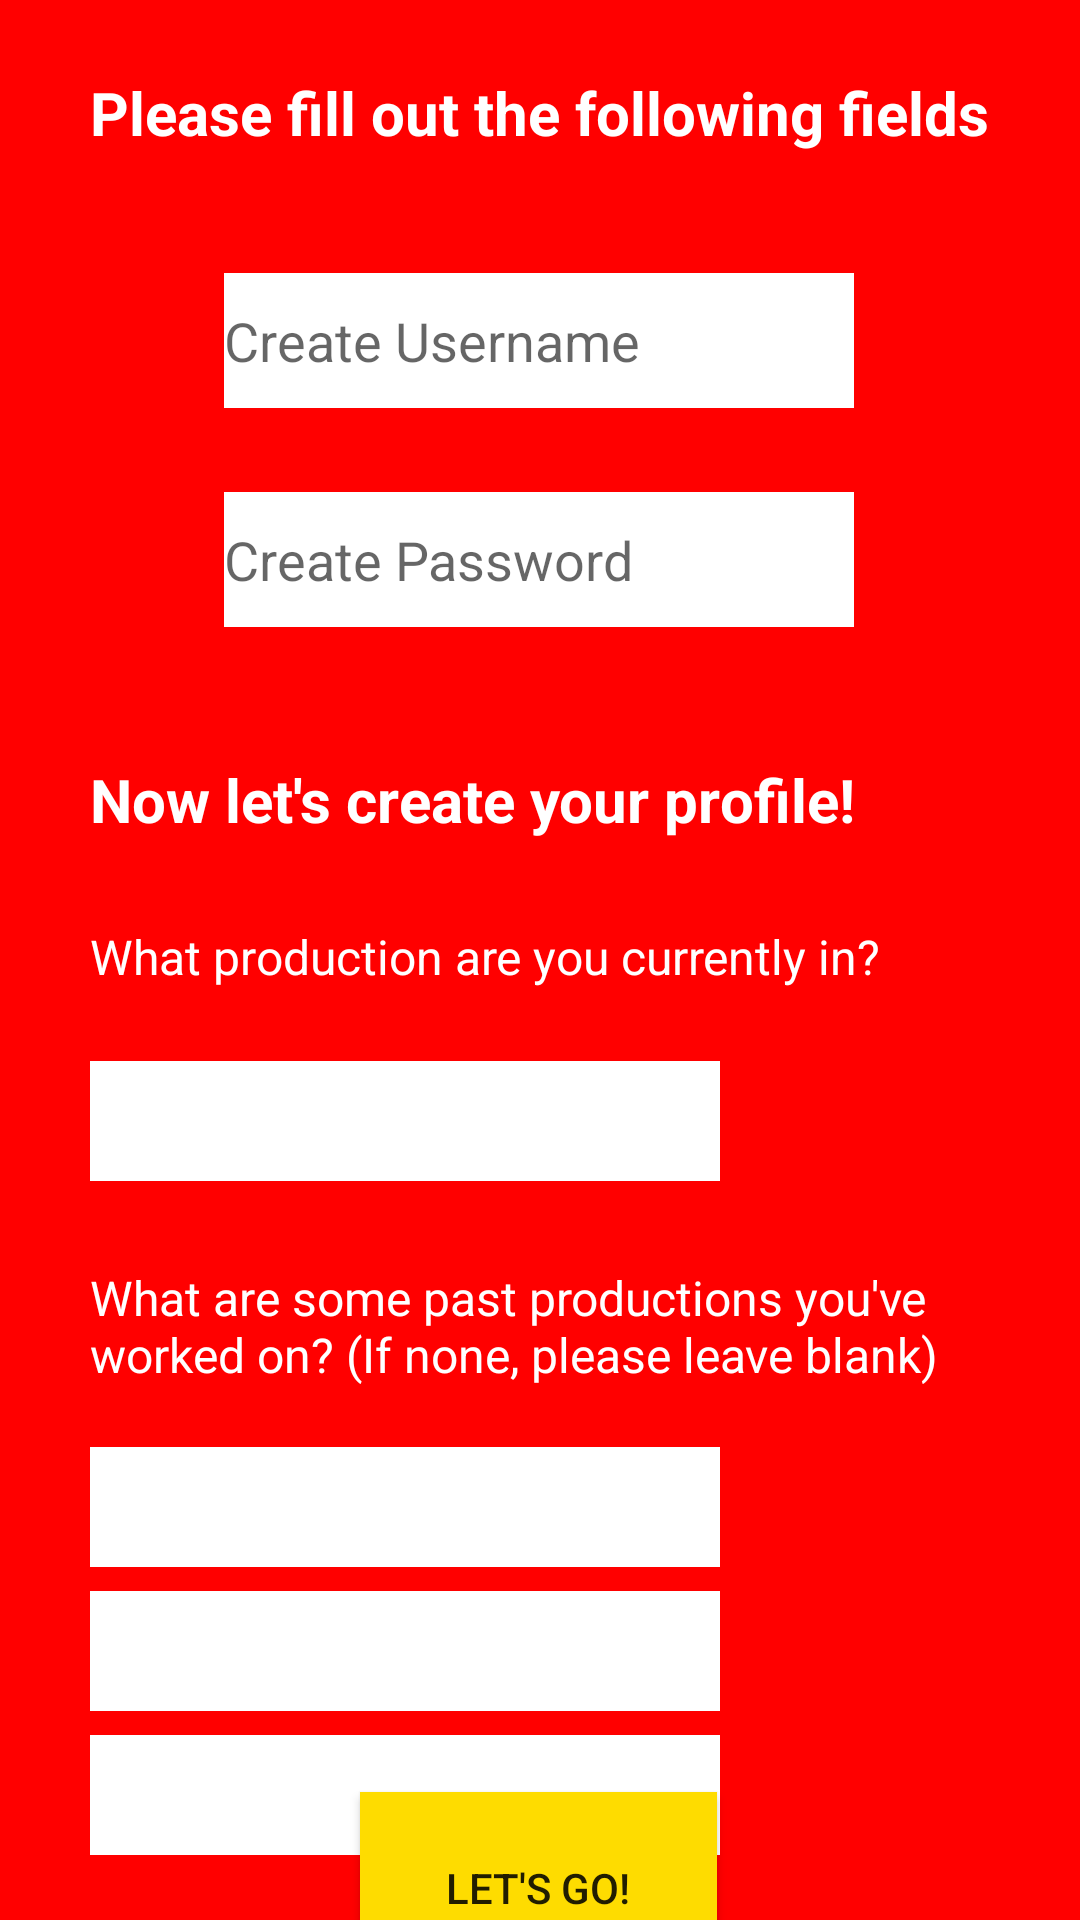

Here is an Android app screen rendered from its layout file. Give the layout XML and the strings, colors and styles it references.
<!-- AndroidManifest.xml: application theme Theme.PlayPalApp -->
<!-- res/layout/fragment_sign_up.xml -->
<?xml version="1.0" encoding="utf-8"?>
<FrameLayout xmlns:android="http://schemas.android.com/apk/res/android"
    xmlns:app="http://schemas.android.com/apk/res-auto"
    xmlns:tools="http://schemas.android.com/tools"
    android:layout_width="match_parent"
    android:layout_height="match_parent"
    android:background="@color/red"
    tools:context=".SignUpFragment">

    <androidx.constraintlayout.widget.ConstraintLayout
        android:layout_width="match_parent"
        android:layout_height="match_parent">

        <TextView
            android:id="@+id/textView3"
            android:layout_width="wrap_content"
            android:layout_height="wrap_content"
            android:layout_marginTop="24dp"
            android:text="Please fill out the following fields"
            android:textAlignment="center"
            android:textColor="@color/white"
            android:textSize="20sp"
            android:textStyle="bold"
            app:layout_constraintEnd_toEndOf="parent"
            app:layout_constraintHorizontal_bias="0.498"
            app:layout_constraintStart_toStartOf="parent"
            app:layout_constraintTop_toTopOf="parent" />

        <EditText
            android:id="@+id/createUsernameField"
            android:layout_width="wrap_content"
            android:layout_height="45dp"
            android:layout_marginTop="40dp"
            android:background="@color/white"
            android:ems="10"
            android:hint="Create Username"
            android:inputType="textPersonName"
            app:layout_constraintEnd_toEndOf="parent"
            app:layout_constraintHorizontal_bias="0.497"
            app:layout_constraintStart_toStartOf="parent"
            app:layout_constraintTop_toBottomOf="@+id/textView3" />

        <EditText
            android:id="@+id/createPasswordField"
            android:layout_width="wrap_content"
            android:layout_height="45dp"
            android:layout_marginTop="28dp"
            android:background="@color/white"
            android:ems="10"
            android:hint="Create Password"
            android:inputType="textPassword"
            app:layout_constraintEnd_toEndOf="parent"
            app:layout_constraintHorizontal_bias="0.497"
            app:layout_constraintStart_toStartOf="parent"
            app:layout_constraintTop_toBottomOf="@+id/createUsernameField" />

        <TextView
            android:id="@+id/textView4"
            android:layout_width="wrap_content"
            android:layout_height="wrap_content"
            android:layout_marginTop="44dp"
            android:text="Now let's create your profile!"
            android:textColor="@color/white"
            android:textSize="20sp"
            android:textStyle="bold"
            app:layout_constraintStart_toStartOf="@+id/textView3"
            app:layout_constraintTop_toBottomOf="@+id/createPasswordField" />

        <TextView
            android:id="@+id/textView5"
            android:layout_width="wrap_content"
            android:layout_height="wrap_content"
            android:layout_marginTop="28dp"
            android:text="What production are you currently in?"
            android:textColor="@color/white"
            android:textSize="16sp"
            app:layout_constraintStart_toStartOf="@+id/textView3"
            app:layout_constraintTop_toBottomOf="@+id/textView4" />

        <TextView
            android:id="@+id/textView6"
            android:layout_width="319dp"
            android:layout_height="0dp"
            android:layout_marginTop="28dp"
            android:text="What are some past productions you've worked on? (If none, please leave blank)"
            android:textColor="@color/white"
            android:textSize="16sp"
            app:layout_constraintStart_toStartOf="@+id/textView3"
            app:layout_constraintTop_toBottomOf="@+id/currentProductionField" />

        <EditText
            android:id="@+id/currentProductionField"
            android:layout_width="wrap_content"
            android:layout_height="40dp"
            android:layout_marginTop="24dp"
            android:background="@color/white"
            android:ems="10"
            android:inputType="textPersonName"
            app:layout_constraintStart_toStartOf="@+id/textView5"
            app:layout_constraintTop_toBottomOf="@+id/textView5" />

        <EditText
            android:id="@+id/pastProductionsField1"
            android:layout_width="wrap_content"
            android:layout_height="40dp"
            android:layout_marginTop="20dp"
            android:background="@color/white"
            android:ems="10"
            android:gravity="start|top"
            android:inputType="textMultiLine"
            app:layout_constraintStart_toStartOf="@+id/textView6"
            app:layout_constraintTop_toBottomOf="@+id/textView6" />

        <Button
            android:id="@+id/letsGoButton"
            android:layout_width="119dp"
            android:layout_height="64dp"
            android:background="@color/yellow"
            android:text="@string/lets_go_btn"
            app:layout_constraintBottom_toBottomOf="parent"
            app:layout_constraintEnd_toEndOf="parent"
            app:layout_constraintHorizontal_bias="0.498"
            app:layout_constraintStart_toStartOf="parent"
            app:layout_constraintTop_toBottomOf="@+id/pastProductionsField3" />

        <EditText
            android:id="@+id/pastProductionsField2"
            android:layout_width="wrap_content"
            android:layout_height="40dp"
            android:layout_marginTop="8dp"
            android:background="@color/white"
            android:ems="10"
            android:gravity="start|top"
            android:inputType="textMultiLine"
            app:layout_constraintStart_toStartOf="@+id/textView6"
            app:layout_constraintTop_toBottomOf="@+id/pastProductionsField1" />

        <EditText
            android:id="@+id/pastProductionsField3"
            android:layout_width="wrap_content"
            android:layout_height="40dp"
            android:layout_marginTop="8dp"
            android:background="@color/white"
            android:ems="10"
            android:gravity="start|top"
            android:inputType="textMultiLine"
            app:layout_constraintStart_toStartOf="@+id/textView6"
            app:layout_constraintTop_toBottomOf="@+id/pastProductionsField2" />
    </androidx.constraintlayout.widget.ConstraintLayout>
</FrameLayout>
<!-- resources referenced by this layout -->
<resources>
  <color name="red">#FF0000</color>
  <color name="white">#FFFFFFFF</color>
  <color name="yellow">#FEDC00</color>
  <string name="lets_go_btn">Let\'s Go!</string>
  <style name="Theme.PlayPalApp" parent="Theme.AppCompat.Light.DarkActionBar">
          
          <item name="colorPrimary">@color/yellow</item>
          <item name="colorPrimaryVariant">@color/purple_700</item>
          <item name="colorOnPrimary">@color/white</item>
          <item name="titleTextColor">@color/black</item>
          
          <item name="colorSecondary">@color/teal_200</item>
          <item name="colorSecondaryVariant">@color/teal_700</item>
          <item name="colorOnSecondary">@color/black</item>
          
          <item name="android:statusBarColor">?attr/colorPrimaryVariant</item>
          
      </style>
  <color name="purple_700">#FF3700B3</color>
  <color name="black">#FF000000</color>
  <color name="teal_200">#FF03DAC5</color>
  <color name="teal_700">#FF018786</color>
</resources>
